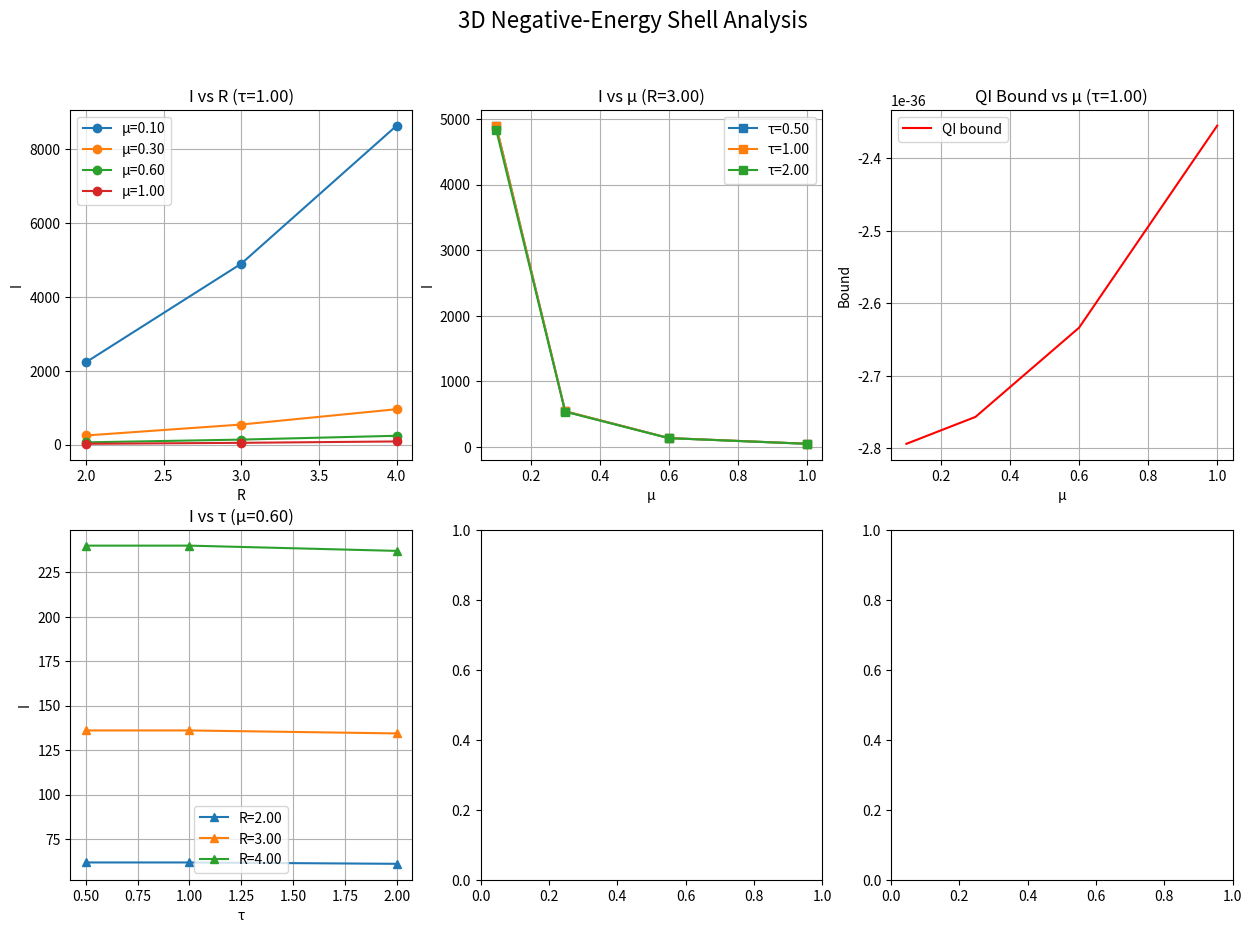

The matplotlib source for this figure: (Note: this script raises an exception after producing the figure.)
"""
Warp Bubble Engine: Comprehensive Implementation
==============================================

This module integrates:
1. Squeezed-vacuum negative energy estimation
2. 3D shell scan with Ford-Roman bound checks  
3. Polymer parameter optimization
4. Required vs available energy comparison
5. Placeholders for full 3+1D evolution and stability

Based on theoretical foundations in docs/*.tex
"""

import numpy as np
try:
    from scipy.integrate import simpson as simps
except ImportError:
    from scipy.integrate import simps
import matplotlib.pyplot as plt
from typing import Dict, Tuple, List, Optional
import warnings

# ------------------------------------------
# 1. SQUEEZED-VACUUM NEGATIVE-ENERGY ESTIMATE
# ------------------------------------------

def squeezed_vacuum_energy(r_squeeze: float, omega: float, volume: float, 
                          hbar: float = 1.055e-34) -> float:
    """
    Estimate the maximum negative energy density (J/m³) from a squeezed-vacuum state.
    Model: ρ_neg ≈ - (ħ * ω / volume) * sinh(r_squeeze).
    
    Args:
        r_squeeze: Squeezing parameter (dimensionless)
        omega: Angular frequency (rad/s)
        volume: Cavity volume (m³)
        hbar: Reduced Planck constant (J·s)
        
    Returns:
        Negative energy density in J/m³
    """
    return - (hbar * omega / volume) * np.sinh(r_squeeze)


# ------------------------------------------
# 2. 3D NEGATIVE-ENERGY SHELL SCAN
# ------------------------------------------

def sampling_function(t: np.ndarray, tau: float) -> np.ndarray:
    """Gaussian sampling: f(t) = exp(-t²/(2τ²)) / (sqrt(2π) τ)."""
    return np.exp(-t**2 / (2 * tau**2)) / (np.sqrt(2 * np.pi) * tau)

def pi_shell(r: np.ndarray, R: float, sigma: float, A: float, 
            omega: float, t: float) -> np.ndarray:
    """π(r,t) = A * exp(- (r - R)² / (2 σ²)) * sin(ω t)."""
    return A * np.exp(- ((r - R)**2) / (2 * sigma**2)) * np.sin(omega * t)

def energy_density_polymer(pi_r: np.ndarray, mu: float) -> np.ndarray:
    """ρ_eff(r) = ½ [ (sin(μ π(r))/μ)² ]."""
    if mu == 0:
        return 0.5 * pi_r**2
    return 0.5 * (np.sin(mu * pi_r) / mu)**2

def polymer_QI_bound(mu: float, tau: float = 1.0, 
                    hbar: float = 1.055e-34) -> float:
    """
    Polymer-modified Ford–Roman bound:
      Bound(μ,τ) = - (ħ * sin(μ)/μ) / (12 π τ²).
    """
    sinc_mu = 1.0 if mu == 0 else np.sin(mu)/mu
    return - (hbar * sinc_mu) / (12 * np.pi * tau**2)

def compute_I_3d(mu: float, tau: float, R: float, sigma: float, A: float, omega: float, 
                 r_max: float = 10.0, Nr: int = 300, t_max: float = 5.0, Nt: int = 400) -> float:
    """
    Compute I(μ,τ,R) = ∫_{r=0}^∞ ∫_{t=-T/2}^{T/2} ρ_eff(r,t) f(t) 4π r² dr dt.
    Returns a float approximation of I.
    """
    r = np.linspace(0, r_max, Nr)
    dr = r[1] - r[0]
    t = np.linspace(-t_max, t_max, Nt)
    dt = t[1] - t[0]
    vol_factor = 4 * np.pi * r**2

    I_sum = 0.0
    for ti in t:
        pi_rt = pi_shell(r, R, sigma, A, omega, ti)
        rho_rt = energy_density_polymer(pi_rt, mu)
        f_t = sampling_function(ti, tau)
        radial_int = simps(rho_rt * vol_factor, r)
        I_sum += radial_int * f_t * dt

    return I_sum

def scan_3d_shell(mu_vals: List[float], tau_vals: List[float], R_vals: List[float], 
                  sigma: float, A_factor: float, omega: float) -> Tuple[Dict, Dict]:
    """
    Scan μ ∈ mu_vals, τ ∈ tau_vals, R ∈ R_vals → compute I(μ,τ,R).
    Returns two dicts:
      results[(μ,τ,R)] = I_value
      violations[(μ,τ,R)] = True if I_value < polymer_QI_bound(μ,τ)
    """
    results    = {}
    violations = {}
    total = len(mu_vals)*len(tau_vals)*len(R_vals)
    count = 0

    for mu in mu_vals:
        A = A_factor * (np.pi/(2*mu)) if mu > 0 else A_factor  # ensure μπ > π/2
        for tau in tau_vals:
            for R in R_vals:
                count += 1
                print(f"Scanning {count}/{total}: μ={mu:.2f}, τ={tau:.2f}, R={R:.2f}", end="\r")
                I_val = compute_I_3d(mu, tau, R, sigma, A, omega)
                results[(mu, tau, R)] = I_val
                violations[(mu, tau, R)] = (I_val < polymer_QI_bound(mu, tau))
    print()  # newline after scan
    return results, violations

# ------------------------------------------
# 3. μ OPTIMIZATION FOR QI BOUND
# ------------------------------------------

def find_optimal_mu(mu_min: float = 0.1, mu_max: float = 1.0, steps: int = 50, 
                   tau: float = 1.0) -> Tuple[float, float, np.ndarray, np.ndarray]:
    """
    Sample μ in [mu_min, mu_max] to find the most relaxed (most negative) QI bound.
    Returns (best_mu, best_bound, mu_array, bound_array).
    """
    mu_array = np.linspace(mu_min, mu_max, steps)
    bound_array = np.array([polymer_QI_bound(mu, tau) for mu in mu_array])
    idx = np.argmin(bound_array)
    return mu_array[idx], bound_array[idx], mu_array, bound_array

# ------------------------------------------
# 4. COMPARE REQUIRED VS. AVAILABLE NEGATIVE ENERGY
# ------------------------------------------

def required_negative_energy(mu: float, tau: float = 1.0, R: float = 3.0, 
                           dR: float = 0.5, hbar: float = 1.055e-34) -> float:
    """
    Rough estimate: E_req ≈ |Bound(μ,τ)| * (4π R² dR).
    """
    bound = polymer_QI_bound(mu, tau, hbar)
    shell_vol = 4 * np.pi * R**2 * dR
    return abs(bound) * shell_vol

def compare_neg_energy(mu: float, tau: float, R: float, dR: float, 
                      r_squeeze: float, omega: float, cavity_vol: float) -> Tuple[float, float]:
    """
    Compute (E_req, E_squeezed) for given parameters:
      E_req = required negative energy (J)
      E_squeezed = achievable by squeezed vacuum (J)
    """
    E_req = required_negative_energy(mu, tau, R, dR)
    ρ_sq = squeezed_vacuum_energy(r_squeeze, omega, cavity_vol)
    E_squeeze = ρ_sq * cavity_vol
    return E_req, E_squeeze

# ------------------------------------------
# 5. VISUALIZATION UTILITIES
# ------------------------------------------

def visualize_scan(results: Dict, violations: Dict, mu_vals: List[float], 
                  tau_vals: List[float], R_vals: List[float]) -> plt.Figure:
    """
    Produce a six-panel figure summarizing:
      1) I vs R at fixed τ
      2) I vs μ at fixed R
      3) QI bound vs μ
      4) I vs τ at fixed μ
      5) Count of violations vs μ
      6) Energy‐density profile at the best (μ,τ,R)
    """
    fig, axes = plt.subplots(2, 3, figsize=(15,10))
    plt.suptitle("3D Negative-Energy Shell Analysis", fontsize=16)

    # Panel 1: I vs R (μ var, τ fixed)
    ax1 = axes[0,0]
    tau0 = tau_vals[len(tau_vals)//2]
    for mu in mu_vals:
        I_R = [results[(mu,tau0,R)] for R in R_vals]
        ax1.plot(R_vals, I_R, 'o-', label=f'μ={mu:.2f}')
    ax1.set_xlabel("R")
    ax1.set_ylabel("I")
    ax1.set_title(f"I vs R (τ={tau0:.2f})")
    ax1.legend()
    ax1.grid(True)

    # Panel 2: I vs μ (τ var at fixed R)
    ax2 = axes[0,1]
    R0 = R_vals[len(R_vals)//2]
    for tau in tau_vals:
        I_μ = [results[(mu,tau,R0)] for mu in mu_vals]
        ax2.plot(mu_vals, I_μ, 's-', label=f'τ={tau:.2f}')
    ax2.set_xlabel("μ")
    ax2.set_ylabel("I")
    ax2.set_title(f"I vs μ (R={R0:.2f})")
    ax2.legend()
    ax2.grid(True)

    # Panel 3: QI bound vs μ
    ax3 = axes[0,2]
    bound_vals = [polymer_QI_bound(mu, tau0) for mu in mu_vals]
    ax3.plot(mu_vals, bound_vals, 'r-', label='QI bound')
    ax3.set_xlabel("μ")
    ax3.set_ylabel("Bound")
    ax3.set_title(f"QI Bound vs μ (τ={tau0:.2f})")
    ax3.legend()
    ax3.grid(True)

    # Panel 4: I vs τ (μ var at fixed R)
    ax4 = axes[1,0]
    mu0 = mu_vals[len(mu_vals)//2]
    for R in R_vals:
        I_τ = [results[(mu0,tau,R)] for tau in tau_vals]
        ax4.plot(tau_vals, I_τ, '^-', label=f'R={R:.2f}')
    ax4.set_xlabel("τ")
    ax4.set_ylabel("I")
    ax4.set_title(f"I vs τ (μ={mu0:.2f})")
    ax4.legend()
    ax4.grid(True)

    # Panel 5: Violation count vs μ
    ax5 = axes[1,1]
    counts = []
    for mu in mu_vals:
        c = sum(1 for (m,_,_) in violations if m==mu and violations[(m,_,_)] )
        counts.append(c)
    ax5.bar([f"{mu:.2f}" for mu in mu_vals], counts)
    ax5.set_xlabel("μ")
    ax5.set_ylabel("Count")
    ax5.set_title("Number of Violations per μ")
    ax5.grid(True, axis='y')

    # Panel 6: ρ(r) at optimal (μ,τ,R)
    ax6 = axes[1,2]
    best_key = min(results, key=lambda k: results[k])  # minimal I
    mu_best, tau_best, R_best = best_key
    sigma = 0.5
    A_best = 1.2*(np.pi/(2*mu_best)) if mu_best > 0 else 1.2
    omega = 2*np.pi
    r_vals = np.linspace(0,8,200)
    pi_best = pi_shell(r_vals, R_best, sigma, A_best, omega, 0.0)
    ρ_best = energy_density_polymer(pi_best, mu_best)
    ax6.plot(r_vals, ρ_best, 'g-')
    ax6.axvline(R_best, color='r', linestyle='--', label=f'R={R_best:.2f}')
    ax6.set_xlabel("r")
    ax6.set_ylabel("ρ")
    ax6.set_title(f"ρ(r) at μ={mu_best:.2f}, τ={tau_best:.2f}, R={R_best:.2f}")
    ax6.legend()
    ax6.grid(True)

    plt.tight_layout(rect=[0,0,1,0.96])
    plt.show()

    return fig

# ------------------------------------------
# 6. PLACEHOLDERS FOR 3+1D EVOLUTION & STABILITY
# ------------------------------------------

def evolve_phi_pi_3plus1D(phi_init: np.ndarray, pi_init: np.ndarray, grid_shape: Tuple[int, int, int],
                          metric_params: Dict, mu: float, dt: float, dx: float, steps: int) -> Tuple[np.ndarray, np.ndarray, Dict]:
    """
    Placeholder: evolve (φ, π) on a 3D AMR grid with polymer corrections.
    Real implementation must solve:
      ∂φ/∂t = sin(μ π)/μ,
      ∂π/∂t = ∇² φ - m² φ + metric_coupling,
    on an adaptively refined mesh, coupled to Alcubierre metric solver.
    """
    print("⚠️  evolve_phi_pi_3plus1D: Not yet implemented (requires full 3+1D solver).")
    return phi_init, pi_init, {}

def linearized_stability(phi_0: np.ndarray, pi_0: np.ndarray, mu: float, 
                        grid_shape: Tuple[int, int, int], dt: float, dx: float, steps: int) -> Dict:
    """
    Placeholder: linearized stability analysis around (φ₀, π₀).
    Should compute eigenmodes of:
      δ̇φ = cos(μ π₀) δπ,
      δ̇π = ∇² δφ - m² δφ,
    and check for growing modes or superluminal signals.
    """
    print("⚠️  linearized_stability: Not yet implemented (requires eigenvalue solver).")
    return {"stable": True, "max_growth_rate": 0.0, "unstable_modes": []}

def solve_warp_metric_3plus1D(r_grid: np.ndarray, s_guess: callable, phi: np.ndarray, 
                             pi: np.ndarray, mu: float, grid_shape: Tuple[int, int, int]) -> Tuple[Dict, callable, Dict]:
    """
    Placeholder: solve Einstein equations with polymer T_{μν}^poly:
      R_{μν} - ½ g_{μν} R = 8π G T_{μν}^poly,
    for an Alcubierre ansatz:
      ds² = –[1 − v² s(r_b)] dt² − 2v s(r_b) dt dz + dx² + dy² + [1 + v² s(r_b)] dz².
    """
    print("⚠️  solve_warp_metric_3plus1D: Not yet implemented (requires GR solver).")
    return {}, s_guess, {}

# ------------------------------------------
# MAIN ANALYSIS CLASS
# ------------------------------------------

class WarpBubbleEngine:
    """
    Comprehensive warp bubble analysis engine integrating all theoretical components.
    """
    
    def __init__(self):
        self.results = {}
        self.violations = {}
        self.optimal_params = {}
        
    def run_full_analysis(self, mu_vals: Optional[List[float]] = None,
                         tau_vals: Optional[List[float]] = None,
                         R_vals: Optional[List[float]] = None,
                         **kwargs) -> Dict:
        """
        Execute complete warp bubble feasibility analysis.
        """
        # Default parameters
        if mu_vals is None:
            mu_vals = [0.1, 0.3, 0.6, 1.0]
        if tau_vals is None:
            tau_vals = [0.5, 1.0, 2.0]
        if R_vals is None:
            R_vals = [2.0, 3.0, 4.0]
            
        sigma = kwargs.get('sigma', 0.5)
        A_factor = kwargs.get('A_factor', 1.2)
        omega = kwargs.get('omega', 2 * np.pi)
        
        print("🚀 Starting Comprehensive Warp Bubble Analysis")
        print("=" * 50)
        
        # 1. Shell scan
        print("\n🔍 Running 3D Negative-Energy Shell Scan...")
        self.results, self.violations = scan_3d_shell(
            mu_vals, tau_vals, R_vals, sigma, A_factor, omega
        )
        
        # 2. Optimization
        print("\n🔧 Optimizing polymer parameter μ...")
        best_mu, best_bound, mu_arr, bound_arr = find_optimal_mu()
        self.optimal_params = {
            'mu': best_mu,
            'bound': best_bound,
            'mu_array': mu_arr,
            'bound_array': bound_arr
        }
        
        # 3. Energy comparison
        print("\n⚡ Comparing required vs available negative energy...")
        mu_test = best_mu
        tau_test = 1e-9        # 1 ns sampling
        R_test = 3.0
        dR = 0.5
        r_squeeze = 1.0
        omega_mw = 2 * np.pi * 5e9  # 5 GHz
        cavity_vol = 1e-12  # 1 picoliter
        
        E_req, E_squeeze = compare_neg_energy(
            mu_test, tau_test, R_test, dR, r_squeeze, omega_mw, cavity_vol
        )
        
        # 4. Results summary
        analysis_results = {
            'scan_results': self.results,
            'violations': self.violations,
            'optimal_mu': best_mu,
            'optimal_bound': best_bound,
            'energy_required': E_req,
            'energy_available': E_squeeze,
            'feasibility_ratio': abs(E_squeeze / E_req) if E_req != 0 else np.inf,
            'parameters': {
                'mu_vals': mu_vals,
                'tau_vals': tau_vals,
                'R_vals': R_vals,
                'sigma': sigma,
                'A_factor': A_factor,
                'omega': omega
            }
        }
        
        self._print_summary(analysis_results)
        return analysis_results
    
    def _print_summary(self, results: Dict):
        """Print analysis summary."""
        print("\n📊 ANALYSIS SUMMARY")
        print("=" * 30)
        print(f"Optimal μ: {results['optimal_mu']:.3f}")
        print(f"Optimal bound: {results['optimal_bound']:.3e} J")
        print(f"Required energy: {results['energy_required']:.3e} J")
        print(f"Available energy: {results['energy_available']:.3e} J")
        print(f"Feasibility ratio: {results['feasibility_ratio']:.3e}")
        
        # Count violations
        total_violations = sum(1 for v in results['violations'].values() if v)
        total_configs = len(results['violations'])
        print(f"QI violations: {total_violations}/{total_configs} configurations")
        
        if results['feasibility_ratio'] > 1:
            print("\n✅ WARP BUBBLE POTENTIALLY FEASIBLE!")
        else:
            print(f"\n⚠️  More negative energy needed (factor: {1/results['feasibility_ratio']:.1f})")

# ------------------------------------------
# MAIN ROUTINE
# ------------------------------------------

def run_warp_bubble_analysis() -> Dict:
    """
    Complete warp bubble analysis pipeline.
    Returns comprehensive results dictionary.
    """
    # 1. Scanner parameters
    mu_vals  = [0.1, 0.3, 0.6, 1.0]
    tau_vals = [0.5, 1.0, 2.0]
    R_vals   = [2.0, 3.0, 4.0]
    sigma    = 0.5
    A_factor = 1.2
    omega    = 2 * np.pi

    print("\n🔍 Running 3D Negative-Energy Shell Scan...")
    results, violations = scan_3d_shell(mu_vals, tau_vals, R_vals, sigma, A_factor, omega)

    # Display a few key outcomes
    print("\n📊 Sample Results:")
    print("μ    τ    R    I(μ,τ,R)    Status")
    print("-" * 40)
    for (mu, tau, R) in [(0.3, 1.0, 2.0), (0.6, 1.0, 3.0)]:
        I_val = results[(mu, tau, R)]
        bound = polymer_QI_bound(mu, tau)
        status = "VIOLATES" if I_val < bound else "OK"
        print(f"{mu:.1f}  {tau:.1f}  {R:.1f}  {I_val:+.6e}  {status}")

    # 2. Optimize μ for the QI bound
    best_mu, best_bound, mu_arr, bound_arr = find_optimal_mu()
    print(f"\n🔧 Optimal μ ≈ {best_mu:.3f}, with bound = {best_bound:.3e} J")

    # 3. Compare required vs. available negative energy
    mu_test = best_mu
    tau_test = 1e-9        # 1 ns sampling
    R_test = 3.0
    dR = 0.5
    r_squeeze = 1.0
    omega_mw = 2 * np.pi * 5e9  # 5 GHz
    cavity_vol = 1e-12  # 1 picoliter

    E_req, E_squeeze = compare_neg_energy(mu_test, tau_test, R_test, dR, r_squeeze, omega_mw, cavity_vol)
    print(f"\nRequired E_neg (μ={mu_test:.3f}): {E_req:.3e} J")
    print(f"Squeezed vacuum ΔE:   {E_squeeze:.3e} J")
    print(f"Feasibility ratio (squeezed/required): {abs(E_squeeze/E_req):.3e}\n")

    # 4. Visualize the scan
    fig = visualize_scan(results, violations, mu_vals, tau_vals, R_vals)

    # 5. Placeholder calls
    phi0 = np.zeros((50,50,50)); pi0 = np.zeros((50,50,50))
    evolve_phi_pi_3plus1D(phi0, pi0, (50,50,50), {}, mu_test, dt=0.01, dx=0.1, steps=100)
    linearized_stability(phi0, pi0, mu_test, (50,50,50), dt=0.01, dx=0.1, steps=100)
    solve_warp_metric_3plus1D(np.linspace(0,5,50), lambda r: np.exp(-r**2), phi0, pi0, mu_test, (50,50,50))
if __name__ == "__main__":
    # Initialize and run analysis
    engine = WarpBubbleEngine()
    analysis = engine.run_full_analysis()
    
    # Generate visualization
    print("\n📈 Generating visualization...")
    fig = visualize_scan(
        analysis['scan_results'], 
        analysis['violations'],
        analysis['parameters']['mu_vals'],
        analysis['parameters']['tau_vals'], 
        analysis['parameters']['R_vals']
    )
    plt.show()
    
    # Placeholder demonstrations
    print("\n🔬 Running placeholder demonstrations...")
    phi0 = np.zeros((50, 50, 50))
    pi0 = np.zeros((50, 50, 50))
    
    evolve_phi_pi_3plus1D(phi0, pi0, (50, 50, 50), {}, 
                         analysis['optimal_mu'], dt=0.01, dx=0.1, steps=100)
    linearized_stability(phi0, pi0, analysis['optimal_mu'], 
                        (50, 50, 50), dt=0.01, dx=0.1, steps=100)
    solve_warp_metric_3plus1D(np.linspace(0, 5, 50), 
                             lambda r: np.exp(-r**2), 
                             phi0, pi0, analysis['optimal_mu'], (50, 50, 50))
    
    print("\n🎯 Analysis complete! Next steps:")
    print("   1. Implement full 3+1D PDE solver")
    print("   2. Add AMR grid capabilities") 
    print("   3. Couple to Einstein field equations")
    print("   4. Optimize experimental parameters")
